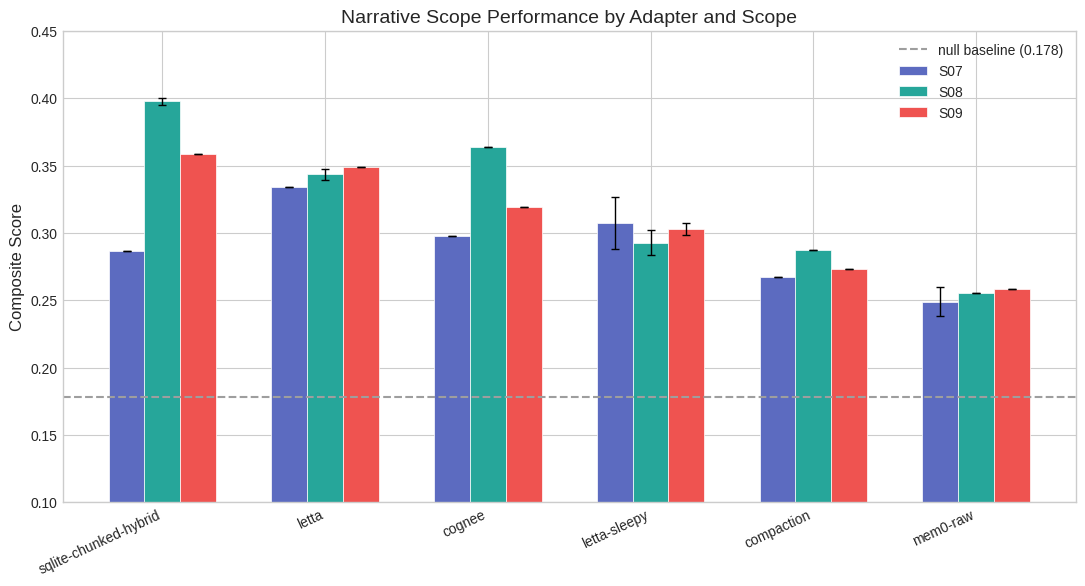

This figure's Python source: (Note: this script raises an exception after producing the figure.)
#!/usr/bin/env python3
"""Generate visualization plots for narrative scope benchmark brief."""

import matplotlib
matplotlib.use('Agg')
import matplotlib.pyplot as plt
import matplotlib.ticker as mticker
import numpy as np
import pandas as pd
import seaborn as sns

OUT_DIR = "/home/<user>/lens-benchmark/results/narrative_brief"

# --- Data ---
narrative_data = [
    ("sqlite-chunked-hybrid", "S07", 1, 0.2865),
    ("sqlite-chunked-hybrid", "S07", 2, 0.2865),
    ("sqlite-chunked-hybrid", "S07", 3, 0.2865),
    ("sqlite-chunked-hybrid", "S08", 1, 0.3949),
    ("sqlite-chunked-hybrid", "S08", 2, 0.3992),
    ("sqlite-chunked-hybrid", "S08", 3, 0.3992),
    ("sqlite-chunked-hybrid", "S09", 1, 0.3585),
    ("sqlite-chunked-hybrid", "S09", 2, 0.3585),
    ("sqlite-chunked-hybrid", "S09", 3, 0.3585),
    ("cognee", "S07", 1, 0.2980),
    ("cognee", "S07", 2, 0.2980),
    ("cognee", "S07", 3, 0.2980),
    ("cognee", "S08", 1, 0.3637),
    ("cognee", "S08", 2, 0.3637),
    ("cognee", "S08", 3, 0.3637),
    ("cognee", "S09", 1, 0.3190),
    ("cognee", "S09", 2, 0.3190),
    ("cognee", "S09", 3, 0.3190),
    ("letta", "S07", 1, 0.3340),
    ("letta", "S07", 2, 0.3340),
    ("letta", "S07", 3, 0.3340),
    ("letta", "S08", 1, 0.3458),
    ("letta", "S08", 2, 0.3458),
    ("letta", "S08", 3, 0.3388),
    ("letta", "S09", 1, 0.3490),
    ("letta", "S09", 2, 0.3490),
    ("letta", "S09", 3, 0.3490),
    ("letta-sleepy", "S07", 1, 0.3285),
    ("letta-sleepy", "S07", 2, 0.3040),
    ("letta-sleepy", "S07", 3, 0.2905),
    ("letta-sleepy", "S08", 1, 0.2932),
    ("letta-sleepy", "S08", 2, 0.2831),
    ("letta-sleepy", "S08", 3, 0.3016),
    ("letta-sleepy", "S09", 1, 0.3055),
    ("letta-sleepy", "S09", 2, 0.3055),
    ("letta-sleepy", "S09", 3, 0.2975),
    ("compaction", "S07", 1, 0.2675),
    ("compaction", "S07", 2, 0.2675),
    ("compaction", "S07", 3, 0.2675),
    ("compaction", "S08", 1, 0.2872),
    ("compaction", "S08", 2, 0.2872),
    ("compaction", "S08", 3, 0.2872),
    ("compaction", "S09", 1, 0.2735),
    ("compaction", "S09", 2, 0.2735),
    ("compaction", "S09", 3, 0.2735),
    ("mem0-raw", "S07", 1, 0.2468),
    ("mem0-raw", "S07", 2, 0.2398),
    ("mem0-raw", "S07", 3, 0.2606),
    ("mem0-raw", "S08", 1, 0.2552),
    ("mem0-raw", "S08", 2, 0.2552),
    ("mem0-raw", "S08", 3, 0.2552),
    ("mem0-raw", "S09", 1, 0.2585),
    ("mem0-raw", "S09", 2, 0.2585),
    ("mem0-raw", "S09", 3, 0.2585),
    ("null", "S07", 1, 0.1785),
    ("null", "S07", 2, 0.1785),
    ("null", "S07", 3, 0.1785),
    ("null", "S08", 1, 0.1785),
    ("null", "S08", 2, 0.1785),
    ("null", "S08", 3, 0.1785),
    ("null", "S09", 1, 0.1785),
    ("null", "S09", 2, 0.1785),
    ("null", "S09", 3, 0.1785),
]

numeric_data = {
    "sqlite-chunked-hybrid": 0.454,
    "cognee": 0.421,
    "graphiti": 0.393,
    "mem0-raw": 0.330,
    "letta": 0.327,
    "letta-sleepy": 0.322,
    "compaction": 0.245,
}

df = pd.DataFrame(narrative_data, columns=["adapter", "scope", "rep", "composite"])

# Sort order: by overall narrative mean descending
adapter_means = df.groupby("adapter")["composite"].mean().sort_values(ascending=False)
adapter_order = adapter_means.index.tolist()

# Consistent color palette
palette_adapters = {
    "sqlite-chunked-hybrid": "#2196F3",
    "cognee": "#4CAF50",
    "letta": "#FF9800",
    "letta-sleepy": "#FFC107",
    "compaction": "#9C27B0",
    "mem0-raw": "#F44336",
    "graphiti": "#00BCD4",
    "null": "#9E9E9E",
}

scope_colors = {"S07": "#5C6BC0", "S08": "#26A69A", "S09": "#EF5350"}

plt.style.use('seaborn-v0_8-whitegrid')
plt.rcParams.update({
    'font.size': 11,
    'axes.titlesize': 14,
    'axes.labelsize': 12,
    'xtick.labelsize': 10,
    'ytick.labelsize': 10,
    'legend.fontsize': 10,
    'figure.dpi': 150,
})


# ============================================================
# Plot 1: Grouped bar chart — adapter rankings by scope
# ============================================================
def plot_adapter_rankings():
    fig, ax = plt.subplots(figsize=(11, 6))

    # Non-null adapters sorted by mean
    order_no_null = [a for a in adapter_order if a != "null"]
    scopes = ["S07", "S08", "S09"]
    n_adapters = len(order_no_null)
    n_scopes = len(scopes)
    bar_width = 0.22
    x = np.arange(n_adapters)

    for i, scope in enumerate(scopes):
        means = []
        stds = []
        for adapter in order_no_null:
            sub = df[(df["adapter"] == adapter) & (df["scope"] == scope)]
            means.append(sub["composite"].mean())
            stds.append(sub["composite"].std())
        offset = (i - 1) * bar_width
        bars = ax.bar(
            x + offset, means, bar_width,
            yerr=stds, capsize=3, label=scope,
            color=scope_colors[scope], edgecolor="white", linewidth=0.5,
            error_kw={"linewidth": 1, "capthick": 1},
        )

    # Null baseline line
    null_mean = df[df["adapter"] == "null"]["composite"].mean()
    ax.axhline(y=null_mean, color="#9E9E9E", linestyle="--", linewidth=1.5,
               label=f"null baseline ({null_mean:.3f})")

    ax.set_xticks(x)
    ax.set_xticklabels(order_no_null, rotation=25, ha="right")
    ax.set_ylabel("Composite Score")
    ax.set_title("Narrative Scope Performance by Adapter and Scope")
    ax.legend(loc="upper right", framealpha=0.9)
    ax.set_ylim(0.1, 0.45)
    ax.yaxis.set_major_formatter(mticker.FormatStrFormatter('%.2f'))

    plt.tight_layout()
    fig.savefig(f"{OUT_DIR}/adapter_rankings.png", dpi=150, bbox_inches="tight")
    plt.close(fig)
    print("  adapter_rankings.png")


# ============================================================
# Plot 2: Heatmap — adapters x scopes
# ============================================================
def plot_heatmap():
    fig, ax = plt.subplots(figsize=(7, 6))

    scopes = ["S07", "S08", "S09"]
    # Sort adapters by overall mean (exclude null last)
    order_no_null = [a for a in adapter_order if a != "null"]
    order_with_null = order_no_null + ["null"]

    pivot = df.groupby(["adapter", "scope"])["composite"].mean().unstack()
    pivot = pivot.reindex(index=order_with_null, columns=scopes)

    sns.heatmap(
        pivot, annot=True, fmt=".3f", cmap="YlOrRd",
        linewidths=1, linecolor="white",
        cbar_kws={"label": "Composite Score", "shrink": 0.8},
        ax=ax, vmin=0.15, vmax=0.42,
    )

    ax.set_title("Mean Composite Score: Adapter x Scope")
    ax.set_ylabel("")
    ax.set_xlabel("")
    ax.set_yticklabels(ax.get_yticklabels(), rotation=0)

    plt.tight_layout()
    fig.savefig(f"{OUT_DIR}/heatmap.png", dpi=150, bbox_inches="tight")
    plt.close(fig)
    print("  heatmap.png")


# ============================================================
# Plot 3: Numeric vs Narrative comparison
# ============================================================
def plot_numeric_vs_narrative():
    fig, ax = plt.subplots(figsize=(11, 6))

    # Adapters present in both datasets (plus graphiti for numeric only)
    common_adapters = ["sqlite-chunked-hybrid", "cognee", "letta", "letta-sleepy",
                       "compaction", "mem0-raw"]
    all_adapters = ["sqlite-chunked-hybrid", "cognee", "graphiti", "letta",
                    "letta-sleepy", "compaction", "mem0-raw"]

    # Sort by numeric score descending
    all_adapters_sorted = sorted(all_adapters, key=lambda a: numeric_data.get(a, 0), reverse=True)

    n = len(all_adapters_sorted)
    x = np.arange(n)
    bar_width = 0.35

    numeric_vals = [numeric_data.get(a, 0) for a in all_adapters_sorted]

    narrative_vals = []
    for a in all_adapters_sorted:
        if a in common_adapters:
            narrative_vals.append(df[df["adapter"] == a]["composite"].mean())
        else:
            narrative_vals.append(0)  # graphiti has no narrative data

    bars1 = ax.bar(x - bar_width/2, numeric_vals, bar_width,
                   label="Numeric (Phase 5, 8k)", color="#5C6BC0",
                   edgecolor="white", linewidth=0.5)
    bars2 = ax.bar(x + bar_width/2, narrative_vals, bar_width,
                   label="Narrative (S07-S09)", color="#26A69A",
                   edgecolor="white", linewidth=0.5)

    # Mark graphiti's missing narrative bar
    graphiti_idx = all_adapters_sorted.index("graphiti")
    ax.annotate("N/A\n(context\noverflow)", xy=(graphiti_idx + bar_width/2, 0.01),
                ha="center", va="bottom", fontsize=8, color="#666666", style="italic")

    # Add value labels on bars
    for bar_group in [bars1, bars2]:
        for bar in bar_group:
            h = bar.get_height()
            if h > 0:
                ax.text(bar.get_x() + bar.get_width()/2, h + 0.005,
                        f"{h:.3f}", ha="center", va="bottom", fontsize=8)

    ax.set_xticks(x)
    ax.set_xticklabels(all_adapters_sorted, rotation=25, ha="right")
    ax.set_ylabel("Composite Score")
    ax.set_title("Numeric vs Narrative Scope Performance")
    ax.legend(loc="upper right", framealpha=0.9)
    ax.set_ylim(0, 0.52)
    ax.yaxis.set_major_formatter(mticker.FormatStrFormatter('%.2f'))

    plt.tight_layout()
    fig.savefig(f"{OUT_DIR}/numeric_vs_narrative.png", dpi=150, bbox_inches="tight")
    plt.close(fig)
    print("  numeric_vs_narrative.png")


# ============================================================
# Plot 4: Score distribution — violin + strip
# ============================================================
def plot_score_distribution():
    fig, ax = plt.subplots(figsize=(11, 6))

    order_no_null = [a for a in adapter_order if a != "null"]
    df_no_null = df[df["adapter"] != "null"].copy()

    colors = [palette_adapters[a] for a in order_no_null]

    parts = ax.violinplot(
        [df_no_null[df_no_null["adapter"] == a]["composite"].values for a in order_no_null],
        positions=range(len(order_no_null)),
        showmeans=True, showmedians=False, showextrema=False,
    )
    for i, pc in enumerate(parts["bodies"]):
        pc.set_facecolor(colors[i])
        pc.set_alpha(0.4)
    parts["cmeans"].set_color("black")
    parts["cmeans"].set_linewidth(1.5)

    # Overlay strip plot for individual points
    for i, adapter in enumerate(order_no_null):
        vals = df_no_null[df_no_null["adapter"] == adapter]["composite"].values
        jitter = np.random.default_rng(42).uniform(-0.08, 0.08, len(vals))
        ax.scatter(i + jitter, vals, color=colors[i], s=30, alpha=0.7,
                   edgecolors="white", linewidth=0.5, zorder=5)

    # Null baseline line
    null_mean = df[df["adapter"] == "null"]["composite"].mean()
    ax.axhline(y=null_mean, color="#9E9E9E", linestyle="--", linewidth=1.5,
               label=f"null baseline ({null_mean:.3f})")

    ax.set_xticks(range(len(order_no_null)))
    ax.set_xticklabels(order_no_null, rotation=25, ha="right")
    ax.set_ylabel("Composite Score")
    ax.set_title("Score Distribution Across Narrative Scopes")
    ax.legend(loc="upper right", framealpha=0.9)
    ax.set_ylim(0.15, 0.45)
    ax.yaxis.set_major_formatter(mticker.FormatStrFormatter('%.2f'))

    plt.tight_layout()
    fig.savefig(f"{OUT_DIR}/score_distribution.png", dpi=150, bbox_inches="tight")
    plt.close(fig)
    print("  score_distribution.png")


if __name__ == "__main__":
    print("Generating plots...")
    plot_adapter_rankings()
    plot_heatmap()
    plot_numeric_vs_narrative()
    plot_score_distribution()
    print("Done. All plots saved to:", OUT_DIR)
